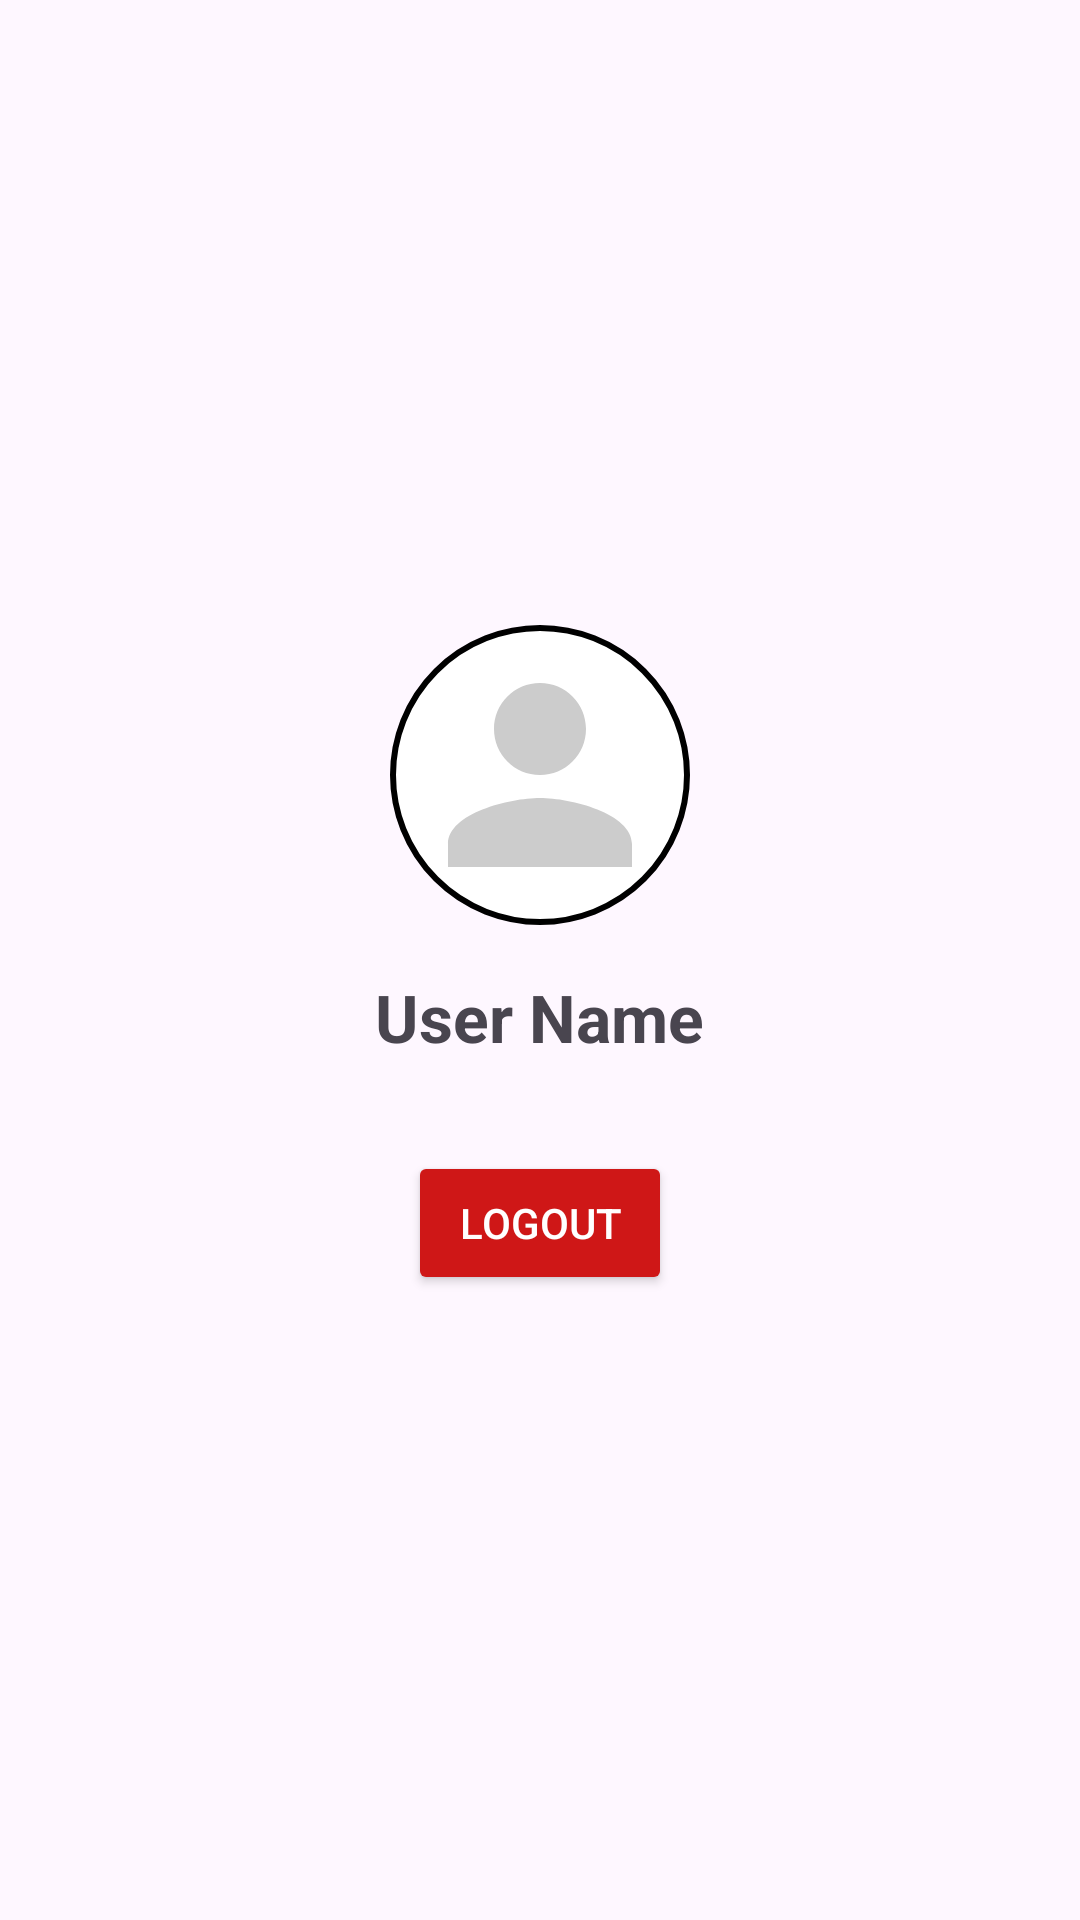

Reconstruct the res/layout file that produces this screen, plus the resources it refers to.
<!-- AndroidManifest.xml: application theme Theme.SataraTourismApp -->
<!-- res/layout/fragment_dashboard.xml -->
<?xml version="1.0" encoding="utf-8"?>
<LinearLayout xmlns:android="http://schemas.android.com/apk/res/android"
    xmlns:tools="http://schemas.android.com/tools"
    android:layout_width="match_parent"
    android:layout_height="match_parent"
    android:gravity="center"
    android:orientation="vertical"
    android:padding="16dp"
    android:scrollbars="none"
    tools:context=".DashboardFragment">


    <ImageView
        android:id="@+id/userPhoto"
        android:layout_width="100dp"
        android:layout_height="100dp"
        android:layout_marginBottom="16dp"
        android:background="@drawable/circle_background"
        android:padding="4dp"
        android:src="@drawable/ic_user_placeholder" />

    <TextView
        android:id="@+id/userName"
        android:layout_width="wrap_content"
        android:layout_height="wrap_content"
        android:layout_marginBottom="30dp"
        android:text="User Name"
        android:textSize="22dp"
        android:textStyle="bold" />

    <Button
        android:id="@+id/logoutButton"
        android:layout_width="wrap_content"
        android:layout_height="wrap_content"
        android:backgroundTint="#CF1717"
        android:padding="12dp"
        android:text="Logout"
        android:textColor="#FFFFFF" />


</LinearLayout>
<!-- resources referenced by this layout -->
<resources>
  <!-- drawable circle_background (drawable) -->
  <shape xmlns:android="http://schemas.android.com/apk/res/android"
      android:shape="oval">
      <solid android:color="@color/white" />
      <stroke
          android:width="2dp"
          android:color="#000000" />
  </shape>
  <!-- drawable ic_user_placeholder (drawable) -->
  <vector xmlns:android="http://schemas.android.com/apk/res/android"
      android:width="64dp"
      android:height="64dp"
      android:viewportWidth="24"
      android:viewportHeight="24">
      <path
          android:fillColor="#cccccc"
          android:pathData="M12,12c2.21,0 4,-1.79 4,-4s-1.79,-4 -4,-4 -4,1.79 -4,4 1.79,4 4,4zm0,2c-2.67,0 -8,1.34 -8,4v2h16v-2c0,-2.66 -5.33,-4 -8,-4z" />
  </vector>
  <style name="Theme.SataraTourismApp" parent="Base.Theme.SataraTourismApp" />
  <style name="Base.Theme.SataraTourismApp" parent="Theme.Material3.DayNight.NoActionBar">
          
          
      </style>
  <!-- not gathered from this repository: default colours our renderer supplied (Android Studio template values) -->
  <color name="white">#FFFFFFFF</color>
</resources>
